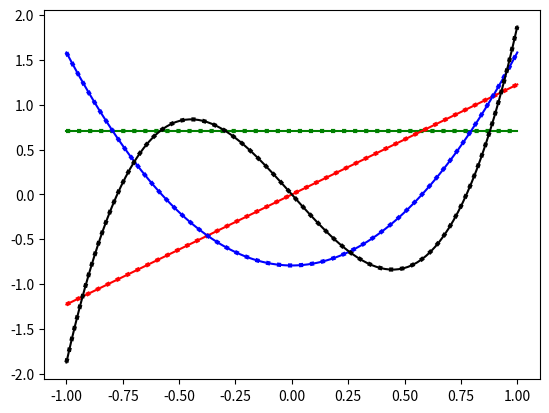

Here is the Python script that generated this plot:
import numpy as np
import scipy.integrate as integrate
from itertools import combinations_with_replacement

class OrthoBasis(object):
    """A class for orthonormalizing an arbitrary set of one-dimensional 
    functions within an arbitrary interval using the Gram-Schmidt process 
    and numerical integration. The defined scalar product is
    \int_a^b v1(x) v2(x) dx. The method could be overwritten in order
    change the scalar product definition or to adjust numerical parameters
    as the process is numerically unstable. The stability should be always
    checked!

    Parameters
    ----------
    interval : tuple(, iterable)
        Integration interval [a, b].

    modified_gs : bool, default True
        If True, the 'modified' Gram-Schmidt implementaion is used which 
        is numeracially more stable, however, computationally more demanding 
        than the straightforward implementaion.

    Attributes
    -----------
    b_list : list of functions, [n_basis]
        List of orthonormalized functions.

    T : array, [n_basis, n_basis]

    Methods
    -------
    fit(v_list) : v_list : list
                      List of functions to be orthonormalized.
        Performs the Gram-Schmidt process. 

    transform(X) : X, array, [n_data, n_basis]
        Transforms matrix X (outputs of input functions v_list for n_data
        data points in [a, b]) to outputs of orthonormalized basis set via 
        linear mapping. Returns the transformed matrix.

    get_scalar_product(v1, v2) : v1, v2 : functions
        Returns scalar product between v1 and v2: \int_a^b v1(x) v2(x) dx.

    get_corr_matrix()
        Returns a symmetric matrix of scalar products between the 
        orthonormalized functions.

    """
    def __init__(self, interval=(0, 1), modified_gs=True):
        self.interval = interval
        self.modified_gs = modified_gs
    
    def get_scalar_product(self, v1, v2):
        return integrate.quad(lambda x: v1(x) * v2(x), *self.interval, epsabs=1.49e-48, epsrel=1.49e-48, limit=500,)[0]
    
    def fit(self, v_list):
        self.b_list = []
        self.n_basis = len(v_list)
        
        # transformation matrix
        self.T = np.eye(self.n_basis)

        for i_basis in range(self.n_basis):
            if self.modified_gs:
                coefs = self._modified_implementation(v_list, i_basis)
            else:
                coefs = self._straightforward_implementation(v_list, i_basis)

            # new orthogonal basis vector
            b = self._get_linear_combi(v_list[: i_basis + 1], coefs)
            
            # normalize
            norm = np.sqrt(self.get_scalar_product(b, b))
            self.T[i_basis, : i_basis + 1] = coefs / norm
            b = self._div(b, norm)

            self.b_list.append(b)

    def transform(self, X):
        return np.dot(X, self.T.T)
    
    def get_corr_matrix(self):
        C = np.zeros((self.n_basis, self.n_basis))
        for i, j in combinations_with_replacement(range(self.n_basis), 2):
            C[i, j] = self.get_scalar_product(self.b_list[i], self.b_list[j])
            if i != j:
                C[j, i] = C[i, j]
        return C
 
    def _get_linear_combi(self, v_list, c_list):
        return lambda x: sum([c_list[i] * v(x) for i, v in enumerate(v_list)])

    def _div(self, v, val):
        return lambda x: v(x) / val
 
    def _straightforward_implementation(self, v_list, i_basis):
        # get scalar products of i_basis'th input vector onto new basis vectors from self.b_list
        scalar_products = np.array([self.get_scalar_product(v_list[i_basis], self.b_list[j]) for j in range(i_basis)])
        scalar_products = np.append(-scalar_products, 1.)

        # combine scalar products with coeffiecients of orthononormal basis vectors
        # from previos iteration steps to new coefficients (of current step) for linear 
        # tranformation of input basis to new basis.
        coefs = np.dot(self.T[: i_basis + 1, : i_basis + 1].T, scalar_products)
        
        return coefs

    def _modified_implementation(self, v_list, i_basis):
        coefs = self.T[i_basis, : i_basis + 1].copy()

        # build new orthogonal basis vector iteratively
        for j, b_prev in enumerate(self.b_list):
            # get scalar products of current status of new basis vector onto orthogonal basis vectors from self.b_list
            b = self._get_linear_combi(v_list[: i_basis + 1], coefs)
            scalar_product = self.get_scalar_product(b, b_prev)

            # combine scalar product with coeffiecient of orthononormal basis vectors
            # from previos iteration steps to new coefficients (of current i_basis step) for linear 
            # tranformation of input basis to new basis.
            coefs[: j+1] -= scalar_product * self.T[j, : j+1]
        return coefs

   
if __name__ == '__main__':
    import matplotlib.pyplot as plt
    
    v_list = []
    exponents = np.arange(4)
    for d in exponents: 
        def f(x, d=d):
            return x**d
        v_list.append(f)
     #   print(np.sqrt(ob.get_scalar_product(f, f)))
    #exit()
    ob = OrthoBasis(interval=(-1, 1), modified_gs=True) 
    ob.fit(v_list)

    colors = ['g', 'r', 'b', 'k']
    x = np.linspace(-1, 1, 100)
    
    # get outputs in orthonormal basis set B either through linear mapping
    # of outputs of reference basis set
    F = x[..., np.newaxis]**exponents
    B = ob.transform(F)

    # or calculate input directly in orthonormal basis set
    B = np.transpose([b(x) for b in ob.b_list])

    # Analytical solution for orthonormal basis set (for comparison)
    B_analytical = [np.ones(x.size) * 1/np.sqrt(2),
                    np.sqrt(3. / 2.)                   * x,
                    np.sqrt(45. / 8.)                  * (x**2 - 1. / 3.),
                    np.sqrt(1. / (2. / 7. - 6. / 25.)) * (x**3 - 3. / 5. * x)]
    
    for i in exponents:
        plt.plot(x, B_analytical[i], '%s-'  %colors[i])
        plt.plot(x, B[:, i], '%s:' %colors[i], linewidth=3)

    plt.show()
